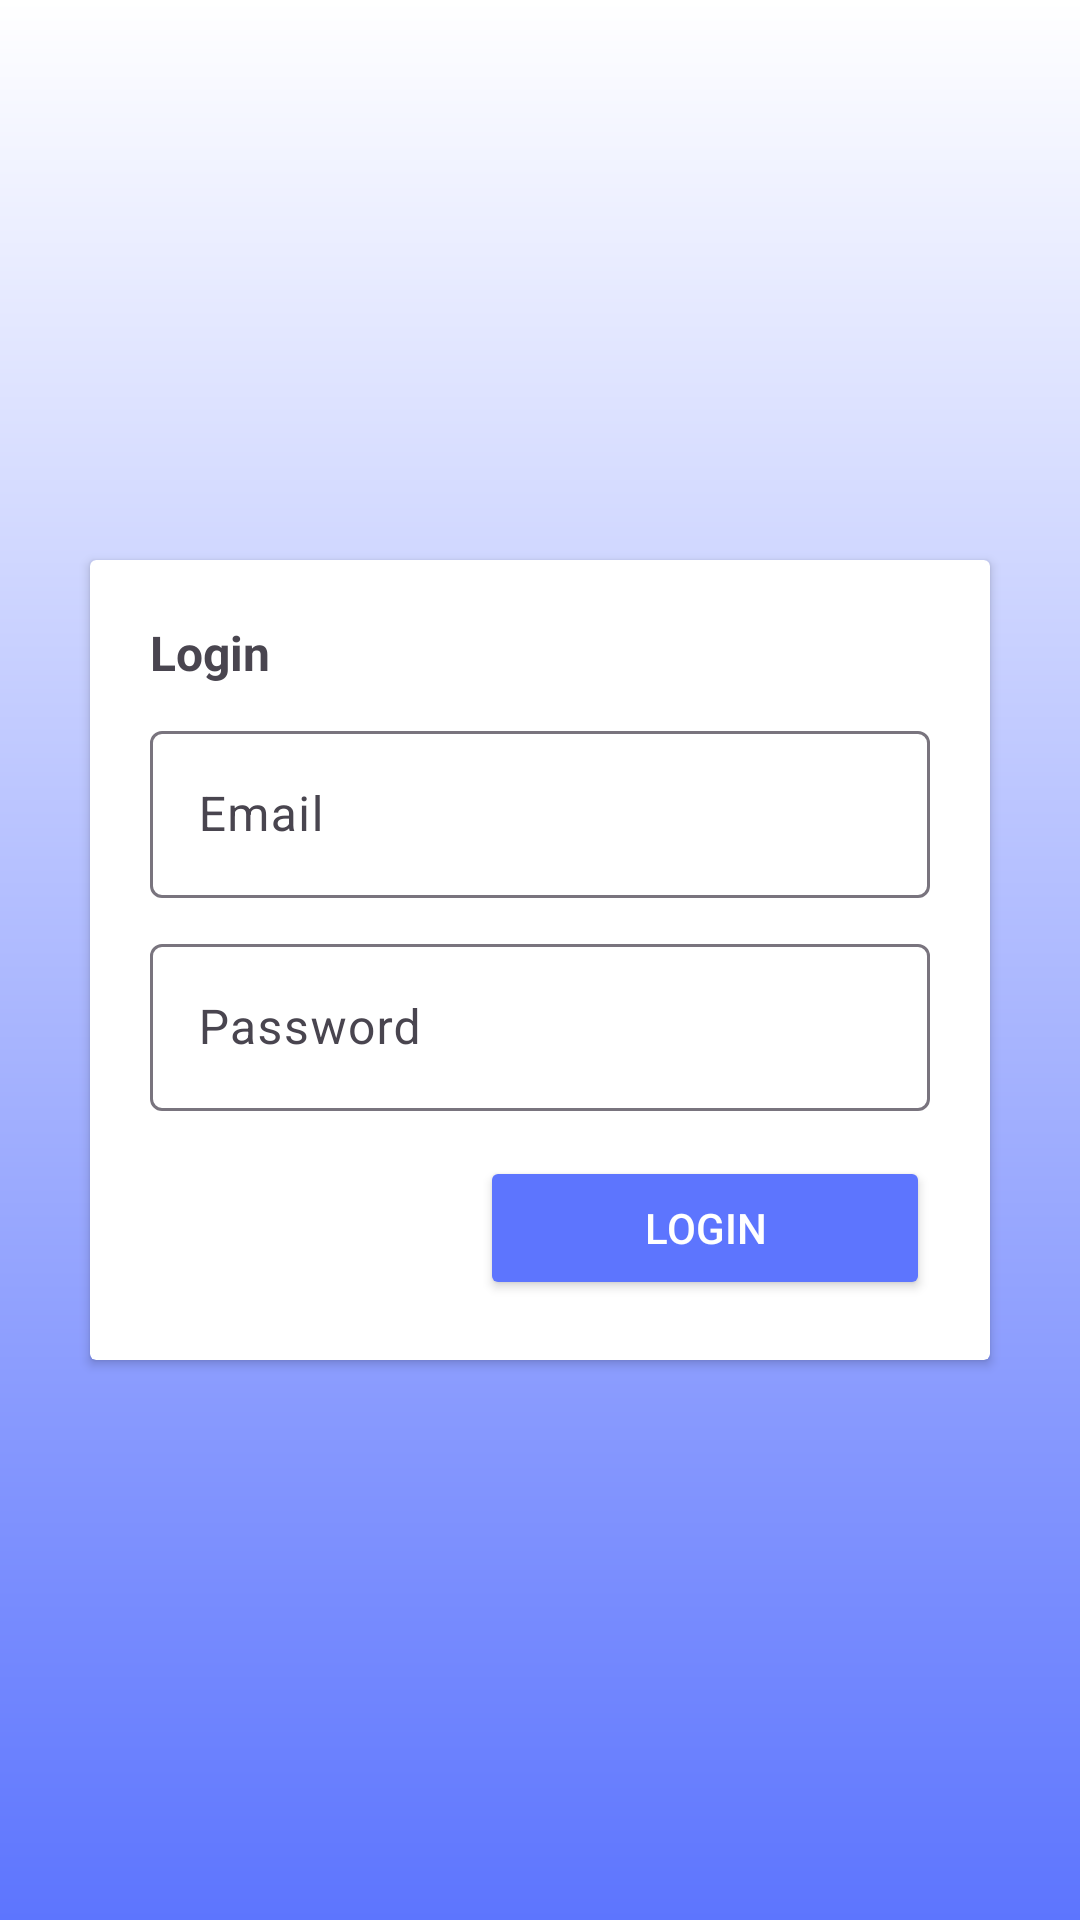

The Android layout XML behind this screen, and the referenced resources:
<!-- AndroidManifest.xml: application theme Theme.BitcotAppointment -->
<!-- res/layout/activity_login.xml -->
<?xml version="1.0" encoding="utf-8"?>
<androidx.constraintlayout.widget.ConstraintLayout xmlns:android="http://schemas.android.com/apk/res/android"
    xmlns:app="http://schemas.android.com/apk/res-auto"
    xmlns:tools="http://schemas.android.com/tools"
    android:id="@+id/main"
    android:layout_width="match_parent"
    android:layout_height="match_parent"
    android:background="@drawable/login_bg"
    tools:context=".ui.login.LoginActivity">

    <androidx.cardview.widget.CardView
        android:layout_width="match_parent"
        android:layout_height="wrap_content"
        android:layout_margin="30dp"
        android:elevation="10dp"
        app:layout_constraintBottom_toBottomOf="parent"
        app:layout_constraintTop_toTopOf="parent">

        <androidx.constraintlayout.widget.ConstraintLayout
            android:layout_width="match_parent"
            android:layout_height="wrap_content"
            android:padding="20dp">

            <androidx.appcompat.widget.AppCompatTextView
                android:id="@+id/txtLogin"
                android:layout_width="wrap_content"
                android:layout_height="wrap_content"
                android:text="@string/label_login"
                android:textSize="16sp"
                android:textStyle="bold"
                app:layout_constraintStart_toStartOf="parent"
                app:layout_constraintTop_toTopOf="parent" />

            <com.google.android.material.textfield.TextInputLayout
                android:id="@+id/inputEmailLayout"
                android:layout_width="match_parent"
                android:layout_height="wrap_content"
                android:layout_marginTop="10dp"
                app:layout_constraintTop_toBottomOf="@+id/txtLogin">

                <com.google.android.material.textfield.TextInputEditText
                    android:id="@+id/inputEmail"
                    android:layout_width="match_parent"
                    android:layout_height="wrap_content"
                    android:inputType="textEmailAddress"
                    android:hint="@string/hint_email" />

            </com.google.android.material.textfield.TextInputLayout>

            <com.google.android.material.textfield.TextInputLayout
                android:id="@+id/inputPasswordLayout"
                android:layout_width="match_parent"
                android:layout_height="wrap_content"
                android:layout_marginTop="10dp"
                app:layout_constraintTop_toBottomOf="@+id/inputEmailLayout">

                <com.google.android.material.textfield.TextInputEditText
                    android:id="@+id/inputPassword"
                    android:layout_width="match_parent"
                    android:layout_height="wrap_content"
                    android:inputType="textPassword"
                    android:hint="@string/hint_password" />

            </com.google.android.material.textfield.TextInputLayout>

            <androidx.appcompat.widget.AppCompatButton
                android:id="@+id/actionbtnLogin"
                android:layout_width="150dp"
                android:layout_height="wrap_content"
                android:layout_marginTop="15dp"
                android:text="@string/label_login"
                android:textColor="@color/white"
                android:backgroundTint="@color/blue"
                app:layout_constraintEnd_toEndOf="parent"
                app:layout_constraintTop_toBottomOf="@id/inputPasswordLayout" />

        </androidx.constraintlayout.widget.ConstraintLayout>

    </androidx.cardview.widget.CardView>

</androidx.constraintlayout.widget.ConstraintLayout>
<!-- resources referenced by this layout -->
<resources>
  <color name="blue">#5D75FE</color>
  <color name="white">#FFFFFFFF</color>
  <!-- drawable login_bg (drawable) -->
  <?xml version="1.0" encoding="utf-8"?>
  <shape android:shape="rectangle" xmlns:android="http://schemas.android.com/apk/res/android">
  
      <gradient android:startColor="@color/white" android:endColor="@color/blue" android:angle="270"/>
  
  </shape>
  <string name="hint_email">Email</string>
  <string name="hint_password">Password</string>
  <string name="label_login">Login</string>
  <style name="Theme.BitcotAppointment" parent="Base.Theme.BitcotAppointment" />
  <style name="Base.Theme.BitcotAppointment" parent="Theme.Material3.Light.NoActionBar">
          
          
      </style>
</resources>
